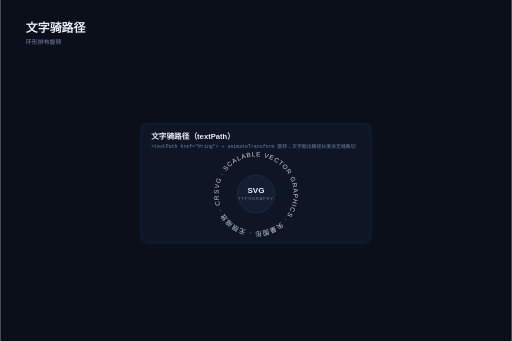
t = 0.00 s
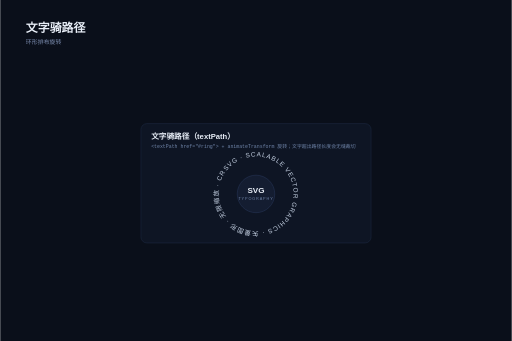
t = 2.50 s
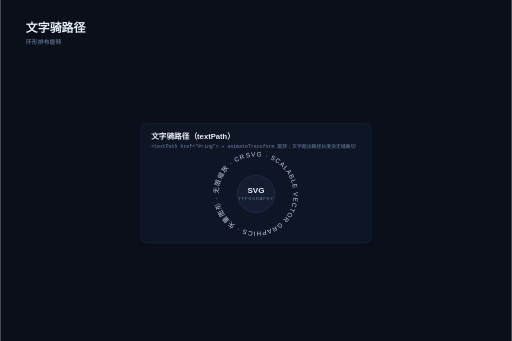
t = 5.00 s
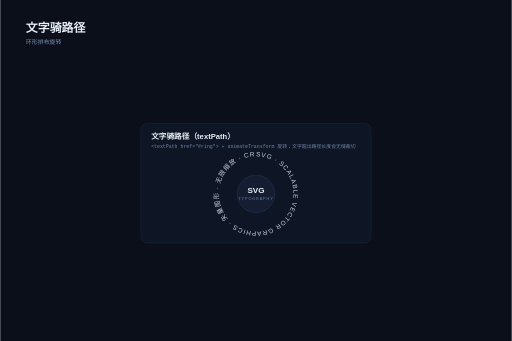
t = 6.00 s
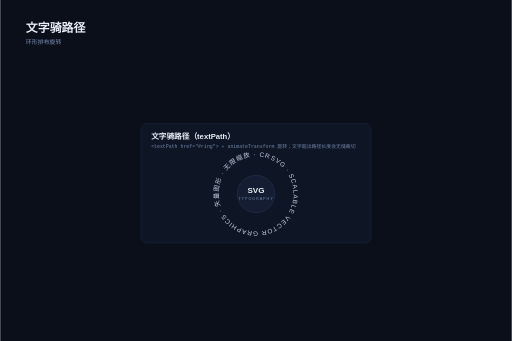
t = 7.50 s

The animated SVG that drew these frames (rendered in a browser with its animation timeline set to each time). Animation: 2 SMIL elements (animateMotion=1,animateTransform=1); frames cover the first 7.50 s, repeats indefinitely.

<svg xmlns="http://www.w3.org/2000/svg" width="1200" height="800" viewBox="0 0 1200 800" font-family="PingFang SC, Hiragino Sans GB, Microsoft YaHei, sans-serif"><rect width="1200" height="800" fill="#0a0f1a"/><text x="60" y="76" font-size="28" font-weight="700" fill="#e8eef7">文字骑路径</text><text x="60" y="104" font-size="14" fill="#7c8db0">环形排布旋转</text><defs>
    <linearGradient id="blobG" x1="0" y1="0" x2="1" y2="1">
      <stop offset="0" stop-color="#7a5cf0"/>
      <stop offset="1" stop-color="#3f8ef7"/>
    </linearGradient>
    <radialGradient id="spotRad">
      <stop offset="0" stop-color="#ffffff"/>
      <stop offset="0.55" stop-color="#ffffff" stop-opacity="0.9"/>
      <stop offset="1" stop-color="#ffffff" stop-opacity="0"/>
    </radialGradient>
    <mask id="spot" maskUnits="userSpaceOnUse" x="620" y="110" width="540" height="280">
      <rect x="620" y="110" width="540" height="280" fill="#000000"/>
      <circle r="110" fill="url(#spotRad)">
        <animateMotion dur="10s" repeatCount="indefinite" path="M760,240 L980,190 L1080,320 L820,340 L700,290 Z"/>
      </circle>
    </mask>
    <g id="secretContent">
      <text x="660" y="212" font-size="56" font-weight="800" fill="#ffd166" letter-spacing="6">TOP SECRET</text>
      <text x="662" y="248" font-size="15" fill="#c6d2e4">只有光斑扫过的地方，才被"看见" —— mask 以亮度决定显隐</text>
      <polyline points="660,290 740,290 760,318 880,318 900,290 1120,290" fill="none" stroke="#5ad0c0" stroke-width="2"/>
      <circle cx="700" cy="344" r="4" fill="#f65e5e"/>
      <circle cx="758" cy="344" r="4" fill="#f7b32b"/>
      <circle cx="816" cy="344" r="4" fill="#3ecf8e"/>
      <circle cx="874" cy="344" r="4" fill="#5b9dff"/>
      <rect x="940" y="312" width="170" height="44" rx="8" fill="none" stroke="#c98ef7"/>
      <text x="1025" y="339" font-size="13" fill="#c98ef7" text-anchor="middle">机密数据 · 001</text>
    </g>
    <path id="ringP" d="M330,595 m-88,0 a88,88 0 1,1 176,0 a88,88 0 1,1 -176,0"/>
    <path id="orbitBlob" d="M330,255 m-115,0 a115,55 0 1,0 230,0 a115,55 0 1,0 -230,0"/>
  </defs><g transform="translate(270,-140)"><g>
    <rect x="60" y="430" width="540" height="280" rx="14" fill="#0e1524" stroke="#22304d"/>
    <text x="84" y="466" font-size="18" font-weight="700" fill="#e8eef7">文字骑路径（textPath）</text>
    <text x="84" y="488" font-size="11.5" fill="#6f84a8" font-family="SFMono-Regular, Menlo, monospace">&lt;textPath href="#ring"&gt; + animateTransform 旋转；文字超出路径长度会无缝裁切</text>
    <g>
      <animateTransform attributeName="transform" type="rotate" from="0 330 595" to="360 330 595" dur="24s" repeatCount="indefinite"/>
      <text font-size="15" fill="#c6d2e4" letter-spacing="2">
        <textPath href="#ringP">SVG · SCALABLE VECTOR GRAPHICS · 矢量图形 · 无限缩放 · CREATIVE CODING · GENERATIVE POSTER ·</textPath>
      </text>
    </g>
    <circle cx="330" cy="595" r="44" fill="#141d31" stroke="#2d3f63"/>
    <text x="330" y="592" font-size="19" font-weight="800" fill="#e8eef7" text-anchor="middle">SVG</text>
    <text x="330" y="610" font-size="9" fill="#6f84a8" text-anchor="middle" letter-spacing="2">TYPOGRAPHY</text>
  </g></g></svg>
